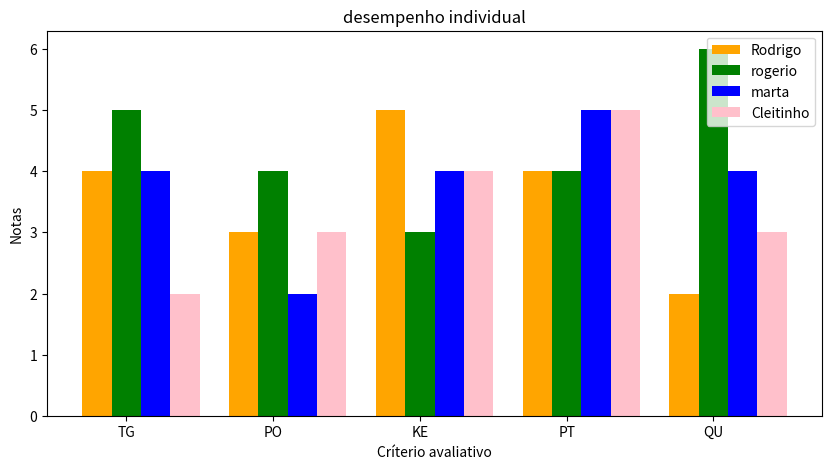

The matplotlib source for this figure:
import numpy as np
import  matplotlib.pyplot as  plt 

ti1id1 = [4,3,5,4,2]
ti1id2 = [5,4,3,4,6]
ti1id3 = [4,2,4,5,4]
ti1id4 = [2,3,4,5,3]
ti2id5 = [2,3,4,4,5]
ti2id6 = [2,5,3,4,2]
ti2id7 = [5,3,4,5,2]
ti2id8 = [5,3,4,5,3]


#Define a expessura da barra
barWidth = 0.2
#Defini a ampliação do grafico
plt.figure(figsize=(10,5))

#Aqui eu estou definindo a posição de cada barra no grafico
r1 = np.arange(len(ti1id1))
r2 = [x + barWidth for x in r1]
r3 = [x + barWidth for x in r2]
r4 = [x + barWidth for x in r3]

#Aqui eu construo a barra
plt.bar(r1, ti1id1, color='orange', width=barWidth, label="Rodrigo")
plt.bar(r2, ti1id2, color='green', width=barWidth, label="rogerio")
plt.bar(r3, ti1id3, color='blue', width=barWidth, label="marta")
plt.bar(r4, ti1id4, color='pink', width=barWidth, label="Cleitinho")
plt.xlabel('Críterio avaliativo')
plt.xticks( [r + barWidth for r in range(len(ti1id1))],['TG','PO','KE', 'PT', 'QU'])
plt.ylabel("Notas")
plt.title('desempenho individual')
plt.legend()
plt.show()

# r1 = np.arange(len(ti2id5))
# r2 = [x + barWidth for x in r1]
# r3 = [x + barWidth for x in r2]
# r4 = [x + barWidth for x in r3]

# plt.bar(r1, ti2id5, color='orange', width=barWidth, label="Valeria")
# plt.bar(r2, ti2id6, color='yellow', width=barWidth, label="Simone")
# plt.bar(r3, ti2id7, color='red', width=barWidth, label="Vitor")
# plt.bar(r4, ti2id8, color='green', width=barWidth, label="lula")

# plt.xlabel('Críterio avaliativo')
# plt.xticks( [r + barWidth for r in range(len(ti2id5))],['TG','PO','KE', 'PT', 'QU'])
# plt.ylabel("Notas")
# plt.title('Seu desempenho em comparativo ao seu time')

# plt.legend()
# plt.show()